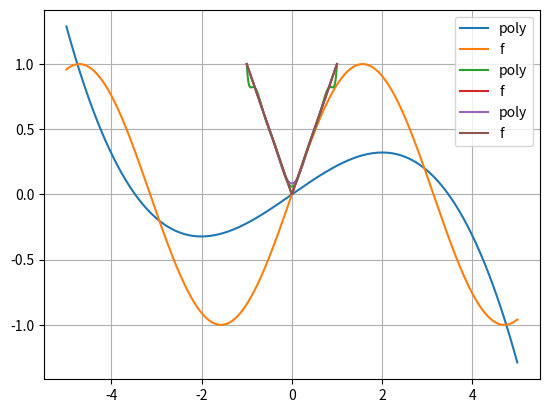

Here is the Python script that generated this plot:

import numpy as np
import matplotlib.pyplot as plt
from numpy.polynomial.polynomial import Polynomial

def get_points(a, b, n, mode):
    if mode == 'uniform':
        points = np.linspace(a, b, n)
    elif mode == 'random':
        points = np.sort(np.random.rand(n) * (b - a) + a)
    elif mode == 'chebyshev':
        points = (np.polynomial.chebyshev.chebpts1(n) + 1) / 2 * (b - a) + a
    else:
        print(f'incorrect mode {mode}')
        points = 0
    return points

def find_max(f, poly, a, b, n=1000):
    points = get_points(a, b, n, 'uniform')
    m = 0
    point = 0
    for x in points:
        r = np.abs(f(x) - poly(x))
        if r > m:
            m = r
            point = x
    return point

def remez(approx_degree, f, a, b, eps, mode, n):
    iters = 0
    err = np.inf
    points = get_points(a, b, approx_degree + 2, mode)
    matrix = np.column_stack((np.vander(points, approx_degree + 1, increasing=True), np.array([(-1)**(i+1) for i in range(approx_degree + 2)])))
    fx = np.array([f(x) for x in points])
    plot_points = get_points(a, b, int((b - a)*100), 'uniform')
    save = 0
    while err > eps:
        iters += 1
        res = np.linalg.solve(matrix, fx)   #solve system
        poly = Polynomial(res[:-1])
        d = res[-1]
        max_point = find_max(f, poly, a, b, n) #find max f - p
        max_value = np.abs(f(max_point) - poly(max_point))
        new_err = np.abs(max_value - np.abs(d))
        if iters > 20 or new_err > err:
            break
        save = poly
        err = new_err

        #GRAPH
        # plt.plot(plot_points, poly(plot_points), label='poly')
        # plt.plot(plot_points, f(plot_points), label='f')
        # plt.legend()
        # plt.grid()
        # plt.show()


        #replace
        index = np.argwhere(points > max_point)
        ind = int(index.min(initial=approx_degree + 1))
        matrix[ind, :-1] = np.array([max_point**i for i in range(approx_degree + 1)])
        fx[ind] = f(max_point)
        points[ind] = max_point


    #GRAPH
    max_point = find_max(f, save, a, b, n)
    max_value = np.abs(f(max_point) - poly(max_point))
    print(f'{iters} iterations to get {err} error with {eps=}')
    print(f'max difference = {max_value:.2f} at x = {max_point}')
    plt.plot(plot_points, save(plot_points), label='poly')
    plt.plot(plot_points, f(plot_points), label='f')
    plt.legend()
    plt.grid()
    plt.show()
    print("res polynom:\n",poly)

remez(3, np.sin, -5, 5, 1e-5, 'chebyshev', 1000)
remez(10, np.abs, -1, 1, 1e-5, 'uniform', 1000)
remez(10, np.abs, -1, 1, 1e-5, 'chebyshev', 1000)
